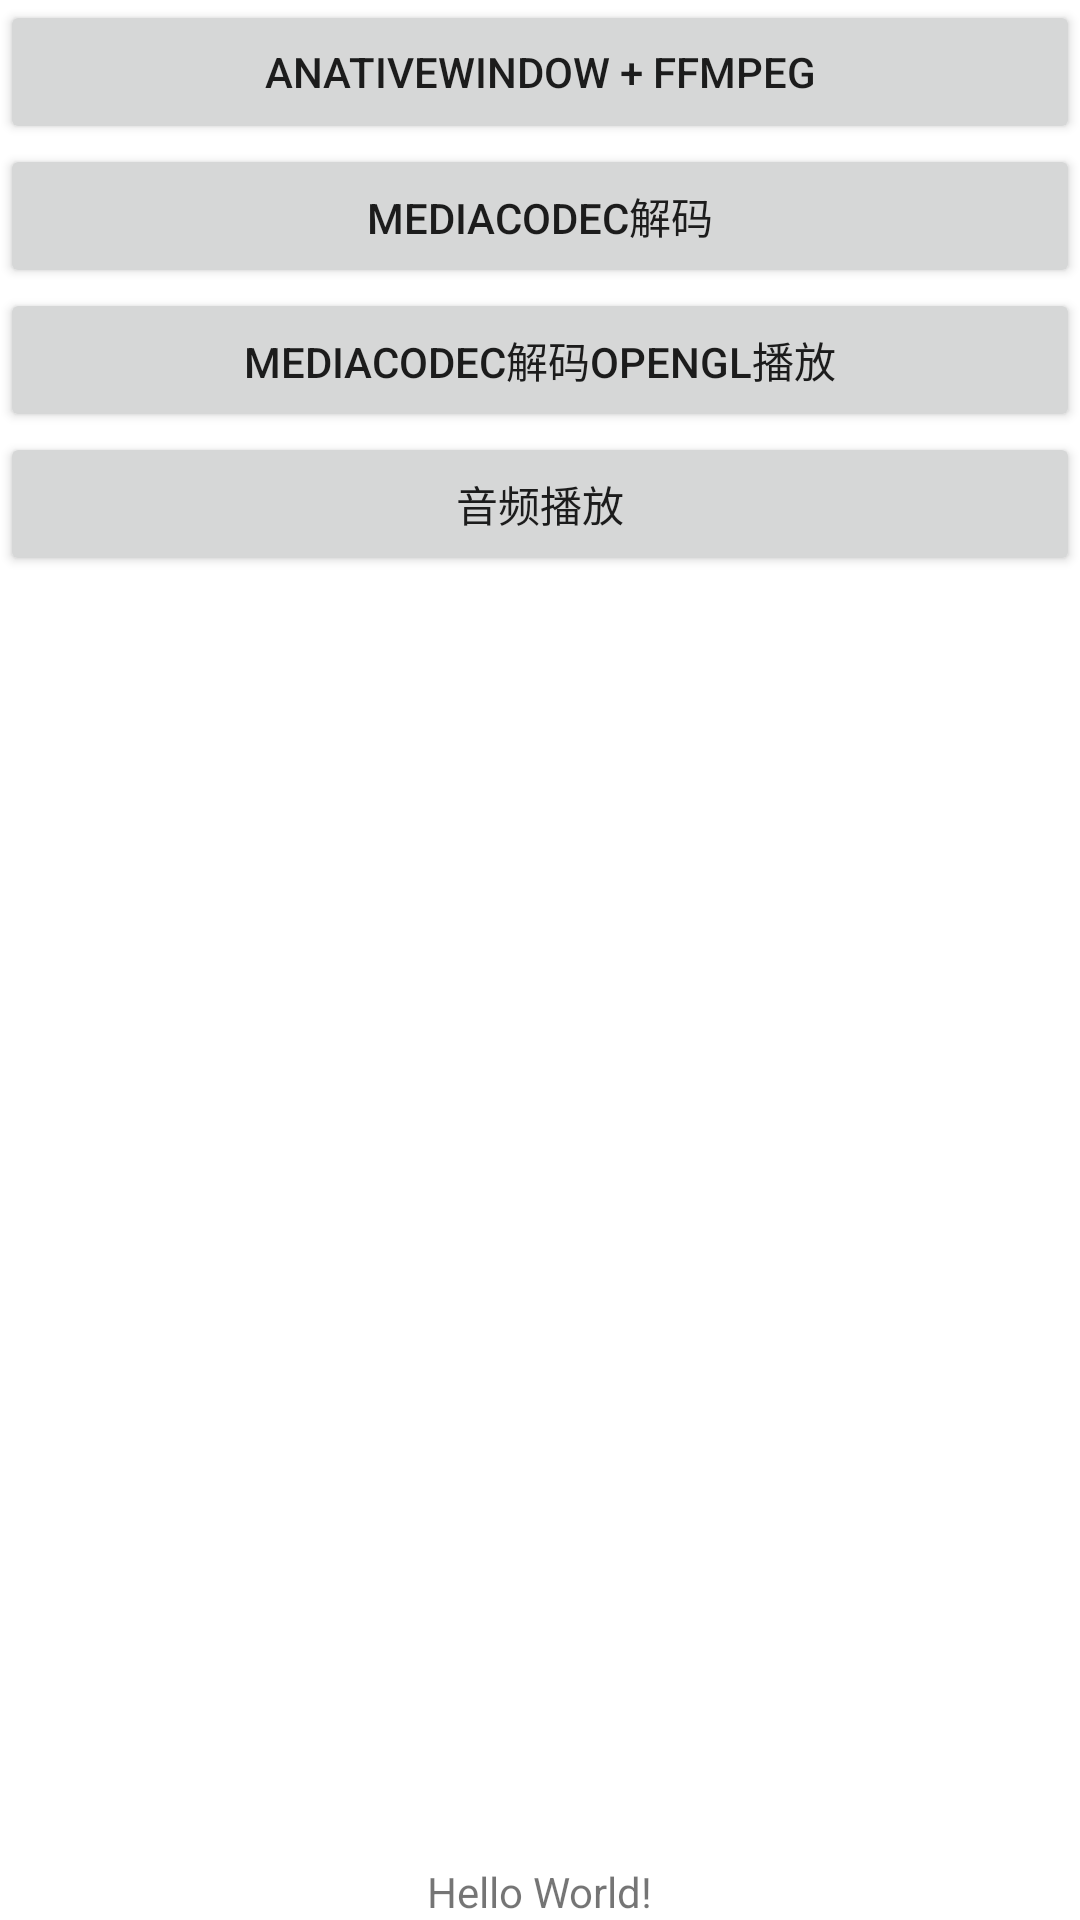

Here is an Android app screen rendered from its layout file. Give the layout XML and the strings, colors and styles it references.
<!-- AndroidManifest.xml: application theme Theme.Fmpeg -->
<!-- res/layout/activity_main.xml -->
<?xml version="1.0" encoding="utf-8"?>
<androidx.constraintlayout.widget.ConstraintLayout xmlns:android="http://schemas.android.com/apk/res/android"
    xmlns:app="http://schemas.android.com/apk/res-auto"
    xmlns:tools="http://schemas.android.com/tools"
    android:layout_width="match_parent"
    android:layout_height="match_parent"
    tools:context=".MainActivity">

    <TextView
        android:id="@+id/sample_text"
        android:layout_width="wrap_content"
        android:layout_height="wrap_content"
        android:text="Hello World!"
        app:layout_constraintBottom_toBottomOf="parent"
        app:layout_constraintLeft_toLeftOf="parent"
        app:layout_constraintRight_toRightOf="parent"/>

    <Button
        android:id="@+id/btn1"
        android:layout_width="match_parent"
        android:layout_height="wrap_content"
        app:layout_constraintTop_toTopOf="parent"
        android:text="ANativeWindow + ffmpeg"
        android:onClick="goANativeWindowPage"/>
    <Button
        android:id="@+id/btn2"
        android:layout_width="match_parent"
        android:layout_height="wrap_content"
        app:layout_constraintTop_toBottomOf="@id/btn1"
        android:text="MediaCodec解码"
        android:onClick="mediaCodecDecode"/>
    <Button
        android:id="@+id/btn3"
        android:layout_width="match_parent"
        android:layout_height="wrap_content"
        app:layout_constraintTop_toBottomOf="@id/btn2"
        android:text="MediaCodec解码OPENGL播放"
        android:onClick="openGLMediaCodecDecode"/>
    <Button
        android:id="@+id/btn4"
        android:layout_width="match_parent"
        android:layout_height="wrap_content"
        app:layout_constraintTop_toBottomOf="@id/btn3"
        android:text="音频播放"
        android:onClick="audioDealPage"/>

</androidx.constraintlayout.widget.ConstraintLayout>
<!-- resources referenced by this layout -->
<resources>
  <style name="Theme.Fmpeg" parent="Theme.MaterialComponents.DayNight.DarkActionBar">
          
          <item name="colorPrimary">@color/purple_500</item>
          <item name="colorPrimaryVariant">@color/purple_700</item>
          <item name="colorOnPrimary">@color/white</item>
          
          <item name="colorSecondary">@color/teal_200</item>
          <item name="colorSecondaryVariant">@color/teal_700</item>
          <item name="colorOnSecondary">@color/black</item>
          
          <item name="android:statusBarColor" tools:targetApi="l">?attr/colorPrimaryVariant</item>
          
      </style>
  <!-- not gathered from this repository: default colours our renderer supplied (Android Studio template values) -->
  <color name="purple_500">#FF6200EE</color>
  <color name="purple_700">#FF3700B3</color>
  <color name="teal_200">#FF03DAC5</color>
  <color name="teal_700">#FF018786</color>
  <color name="black">#FF000000</color>
  <color name="white">#FFFFFFFF</color>
</resources>
